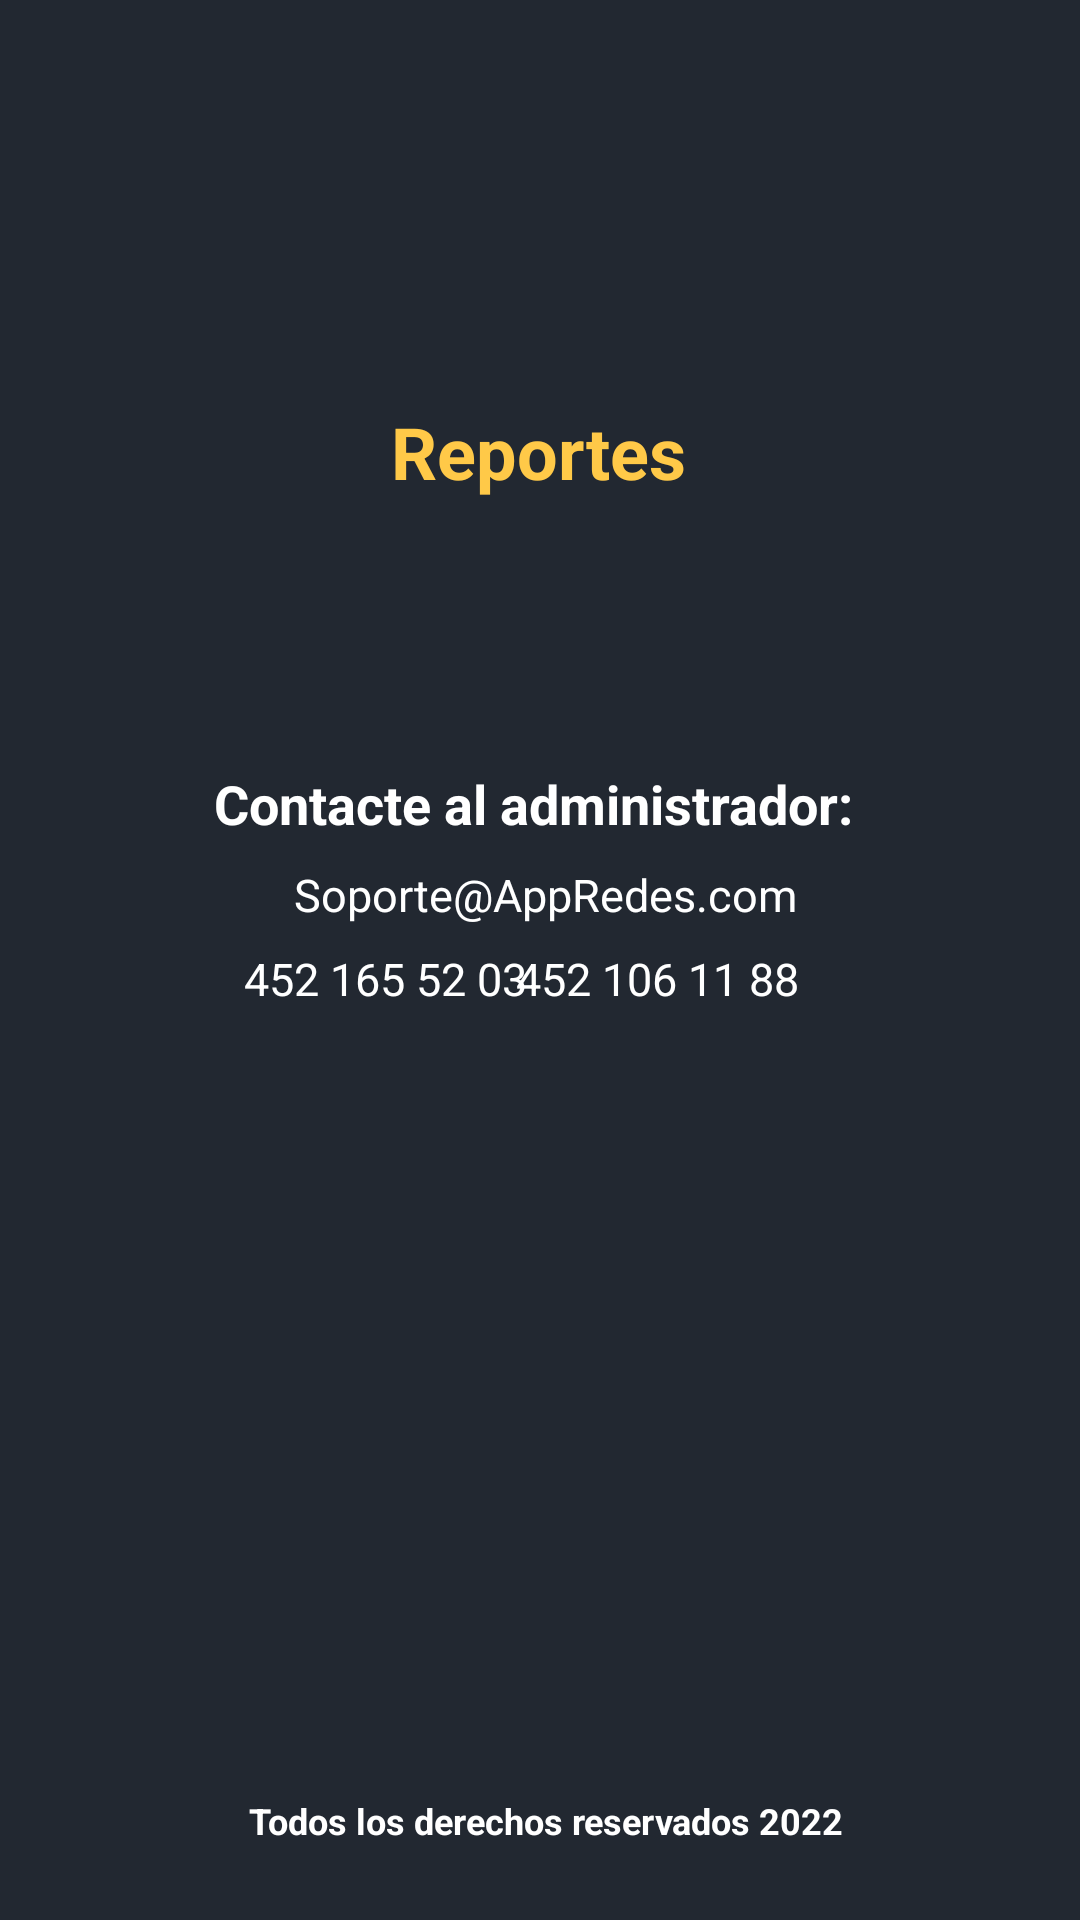

This screen was rendered from an Android layout file. Write that file and the resources it references.
<!-- AndroidManifest.xml: application theme Theme.AdmnistracionDeRedes -->
<!-- res/layout/activity_reportar.xml -->
<?xml version="1.0" encoding="utf-8"?>
<androidx.constraintlayout.widget.ConstraintLayout xmlns:android="http://schemas.android.com/apk/res/android"
    xmlns:app="http://schemas.android.com/apk/res-auto"
    xmlns:tools="http://schemas.android.com/tools"
    android:layout_width="match_parent"
    android:layout_height="match_parent"
    android:background="#222831"
    tools:context=".reportar">

    <TextView
        android:id="@+id/textView9"
        android:layout_width="wrap_content"
        android:layout_height="wrap_content"
        android:text="Todos los derechos reservados 2022"
        android:textColor="@color/white"
        android:textSize="12dp"
        android:textStyle="bold"
        app:layout_constraintBottom_toBottomOf="parent"
        app:layout_constraintEnd_toEndOf="parent"
        app:layout_constraintHorizontal_bias="0.513"
        app:layout_constraintStart_toStartOf="parent"
        app:layout_constraintTop_toTopOf="parent"
        app:layout_constraintVertical_bias="0.96" />

    <TextView
        android:id="@+id/textView10"
        android:layout_width="wrap_content"
        android:layout_height="wrap_content"
        android:text="Reportes"
        android:textColor="#FFC948"
        android:textSize="24dp"
        android:textStyle="bold"
        app:layout_constraintBottom_toBottomOf="parent"
        app:layout_constraintEnd_toEndOf="parent"
        app:layout_constraintHorizontal_bias="0.498"
        app:layout_constraintStart_toStartOf="parent"
        app:layout_constraintTop_toTopOf="parent"
        app:layout_constraintVertical_bias="0.221" />

    <TextView
        android:id="@+id/textView11"
        android:layout_width="wrap_content"
        android:layout_height="wrap_content"
        android:text="Contacte al administrador: "
        android:textColor="#FFFFFF"
        android:textSize="18dp"
        android:textStyle="bold"
        app:layout_constraintBottom_toBottomOf="parent"
        app:layout_constraintEnd_toEndOf="parent"
        app:layout_constraintStart_toStartOf="parent"
        app:layout_constraintTop_toTopOf="parent"
        app:layout_constraintVertical_bias="0.415" />

    <TextView
        android:id="@+id/textView12"
        android:layout_width="wrap_content"
        android:layout_height="wrap_content"
        android:text="452 165 52 03"
        android:textColor="#FFFFFF"
        android:textSize="15dp"
        app:layout_constraintBottom_toBottomOf="parent"
        app:layout_constraintEnd_toEndOf="parent"
        app:layout_constraintHorizontal_bias="0.306"
        app:layout_constraintStart_toStartOf="parent"
        app:layout_constraintTop_toTopOf="parent"
        app:layout_constraintVertical_bias="0.51" />

    <TextView
        android:id="@+id/textView13"
        android:layout_width="wrap_content"
        android:layout_height="wrap_content"
        android:text="Soporte@AppRedes.com"
        android:textColor="#FFFFFF"
        android:textSize="15dp"
        app:layout_constraintBottom_toBottomOf="parent"
        app:layout_constraintEnd_toEndOf="parent"
        app:layout_constraintHorizontal_bias="0.51"
        app:layout_constraintStart_toStartOf="parent"
        app:layout_constraintTop_toTopOf="parent"
        app:layout_constraintVertical_bias="0.465" />

    <TextView
        android:id="@+id/textView14"
        android:layout_width="wrap_content"
        android:layout_height="wrap_content"
        android:text="452 106 11 88"
        android:textColor="#FFFFFF"
        android:textSize="15dp"
        app:layout_constraintBottom_toBottomOf="parent"
        app:layout_constraintEnd_toEndOf="parent"
        app:layout_constraintHorizontal_bias="0.648"
        app:layout_constraintStart_toStartOf="parent"
        app:layout_constraintTop_toTopOf="parent"
        app:layout_constraintVertical_bias="0.51" />

</androidx.constraintlayout.widget.ConstraintLayout>
<!-- resources referenced by this layout -->
<resources>
  <style name="Theme.AdmnistracionDeRedes" parent="Theme.MaterialComponents.DayNight.DarkActionBar">
          
          <item name="colorPrimary">@color/purple_500</item>
          <item name="colorPrimaryVariant">@color/purple_700</item>
          <item name="colorOnPrimary">@color/white</item>
          
          <item name="colorSecondary">@color/teal_200</item>
          <item name="colorSecondaryVariant">@color/teal_700</item>
          <item name="colorOnSecondary">@color/black</item>
          
          <item name="android:statusBarColor" tools:targetApi="l">?attr/colorPrimaryVariant</item>
          
      </style>
  <!-- not gathered from this repository: default colours our renderer supplied (Android Studio template values) -->
  <color name="purple_500">#FF6200EE</color>
  <color name="purple_700">#FF3700B3</color>
  <color name="teal_200">#FF03DAC5</color>
  <color name="teal_700">#FF018786</color>
  <color name="black">#FF000000</color>
  <color name="white">#FFFFFFFF</color>
</resources>
